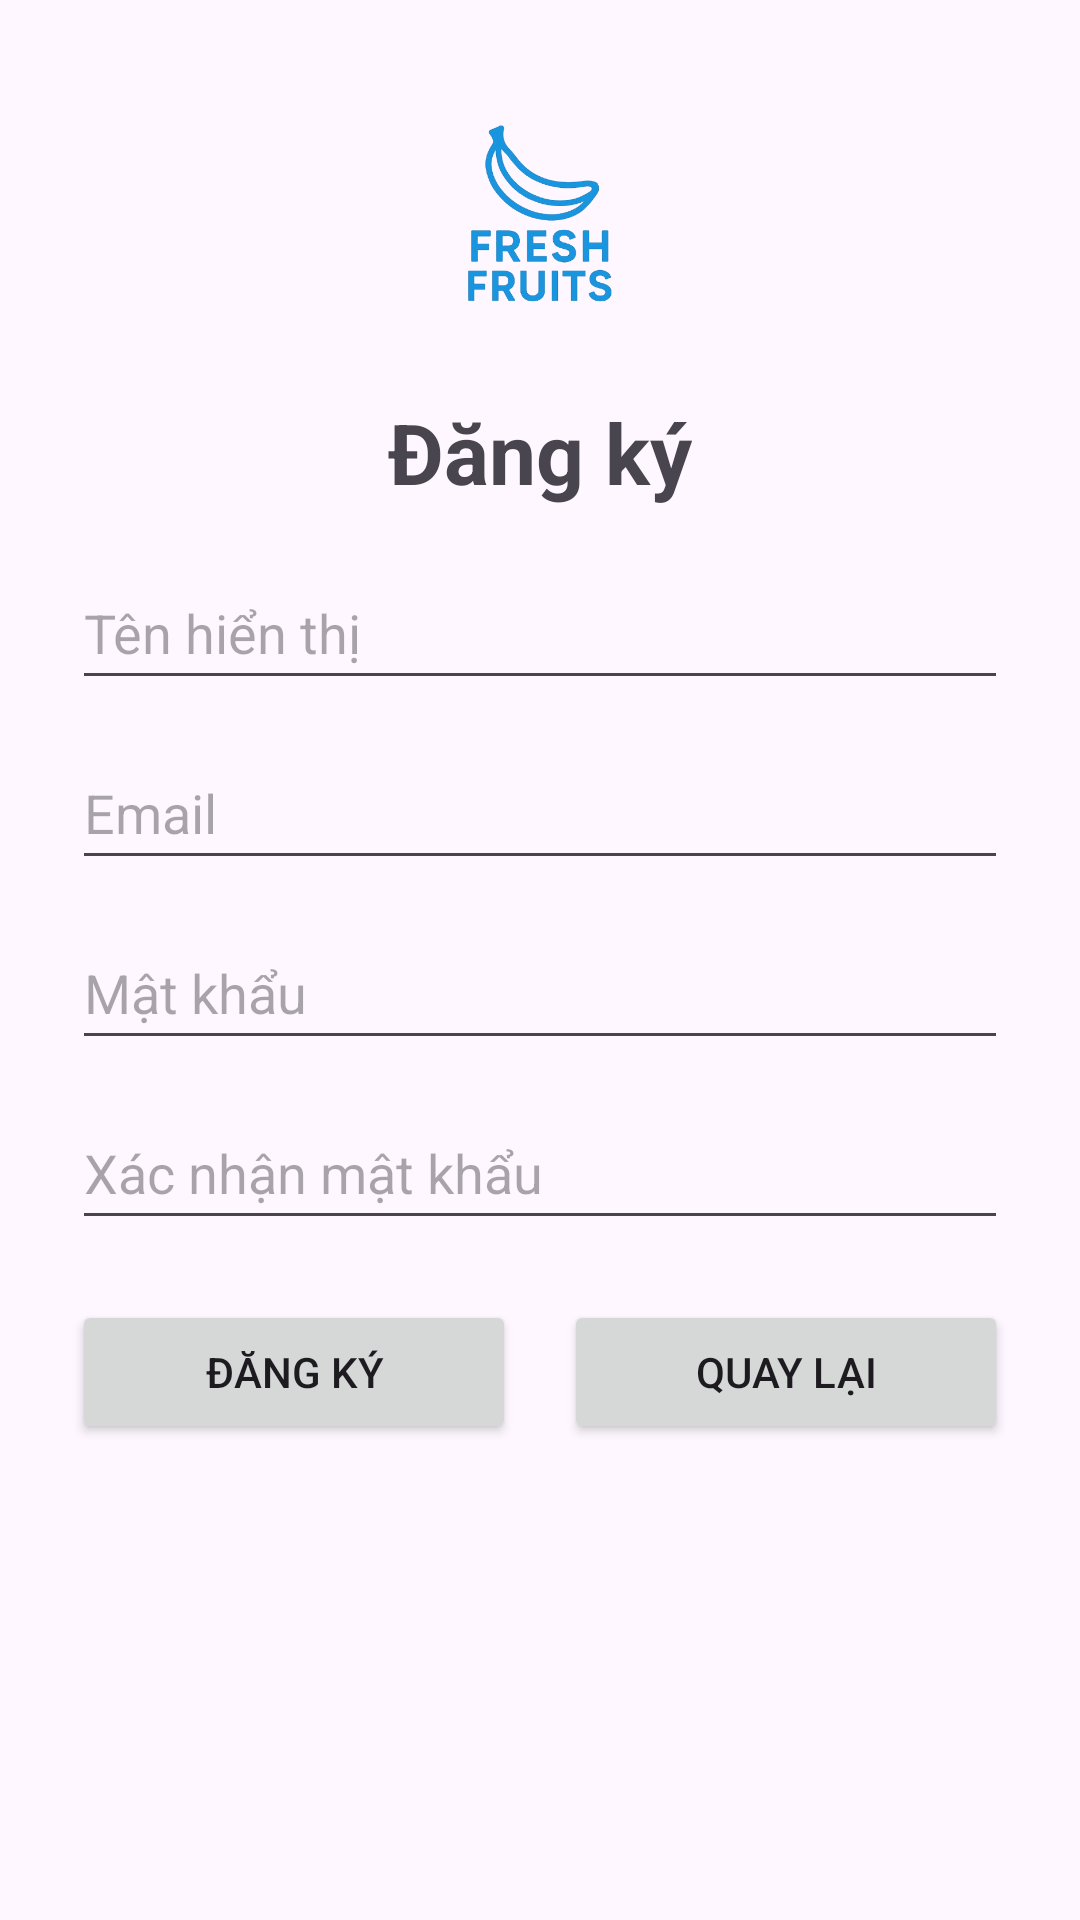

Layout XML and referenced resources for this Android screen:
<!-- AndroidManifest.xml: application theme Theme.Tuan_1 -->
<!-- res/layout/register.xml -->
<?xml version="1.0" encoding="utf-8"?>
<androidx.constraintlayout.widget.ConstraintLayout
    xmlns:android="http://schemas.android.com/apk/res/android"
    xmlns:app="http://schemas.android.com/apk/res-auto"
    xmlns:tools="http://schemas.android.com/tools"
    android:id="@+id/main"
    android:layout_width="match_parent"
    android:layout_height="match_parent"
    android:padding="24dp"
    tools:context=".RegisterActivity">

    
    <ImageView
        android:id="@+id/imageView"
        android:layout_width="96dp"
        android:layout_height="96dp"
        android:contentDescription="@string/app_name"
        app:srcCompat="@drawable/logo"
        app:layout_constraintTop_toTopOf="parent"
        app:layout_constraintStart_toStartOf="parent"
        app:layout_constraintEnd_toEndOf="parent"/>

    
    <TextView
        android:id="@+id/tvTitle"
        android:layout_width="wrap_content"
        android:layout_height="wrap_content"
        android:text="Đăng ký"
        android:textSize="28sp"
        android:textStyle="bold"
        android:layout_marginTop="12dp"
        app:layout_constraintTop_toBottomOf="@id/imageView"
        app:layout_constraintStart_toStartOf="parent"
        app:layout_constraintEnd_toEndOf="parent"/>

    
    <LinearLayout
        android:id="@+id/layoutForm"
        android:layout_width="0dp"
        android:layout_height="wrap_content"
        android:orientation="vertical"
        android:layout_marginTop="16dp"
        app:layout_constraintTop_toBottomOf="@id/tvTitle"
        app:layout_constraintStart_toStartOf="parent"
        app:layout_constraintEnd_toEndOf="parent">

        <EditText
            android:id="@+id/edtUsername"
            android:layout_width="match_parent"
            android:layout_height="48dp"
            android:hint="Tên hiển thị"
            android:inputType="textPersonName"
            android:layout_marginBottom="12dp"/>

        <EditText
            android:id="@+id/edtEmail"
            android:layout_width="match_parent"
            android:layout_height="48dp"
            android:hint="Email"
            android:inputType="textPersonName"
            android:layout_marginBottom="12dp"/>

        <EditText
            android:id="@+id/edtPassword1"
            android:layout_width="match_parent"
            android:layout_height="48dp"
            android:hint="Mật khẩu"
            android:inputType="textPassword"
            android:layout_marginBottom="12dp"/>

        <EditText
            android:id="@+id/edtPassword2"
            android:layout_width="match_parent"
            android:layout_height="48dp"
            android:hint="Xác nhận mật khẩu"
            android:inputType="textPassword"/>
    </LinearLayout>

    
    <LinearLayout
        android:id="@+id/layoutButtons"
        android:layout_width="0dp"
        android:layout_height="wrap_content"
        android:layout_marginTop="20dp"
        android:gravity="center"
        android:orientation="horizontal"
        app:layout_constraintTop_toBottomOf="@id/layoutForm"
        app:layout_constraintStart_toStartOf="parent"
        app:layout_constraintEnd_toEndOf="parent">

        <Button
            android:id="@+id/btnRegister"
            android:layout_width="0dp"
            android:layout_height="wrap_content"
            android:layout_weight="1"
            android:text="Đăng ký"/>

        <View
            android:layout_width="16dp"
            android:layout_height="0dp"/>

        <Button
            android:id="@+id/btnBack"
            android:layout_width="0dp"
            android:layout_height="wrap_content"
            android:layout_weight="1"
            android:text="Quay lại"/>
    </LinearLayout>

</androidx.constraintlayout.widget.ConstraintLayout>
<!-- resources referenced by this layout -->
<resources>
  <!-- drawable logo: png bitmap (drawable, 83031 bytes) -->
  <string name="app_name">Fresh Fruits</string>
  <style name="Theme.Tuan_1" parent="Base.Theme.Tuan_1" />
  <style name="Base.Theme.Tuan_1" parent="Theme.Material3.DayNight.NoActionBar">
          
          
      </style>
</resources>
